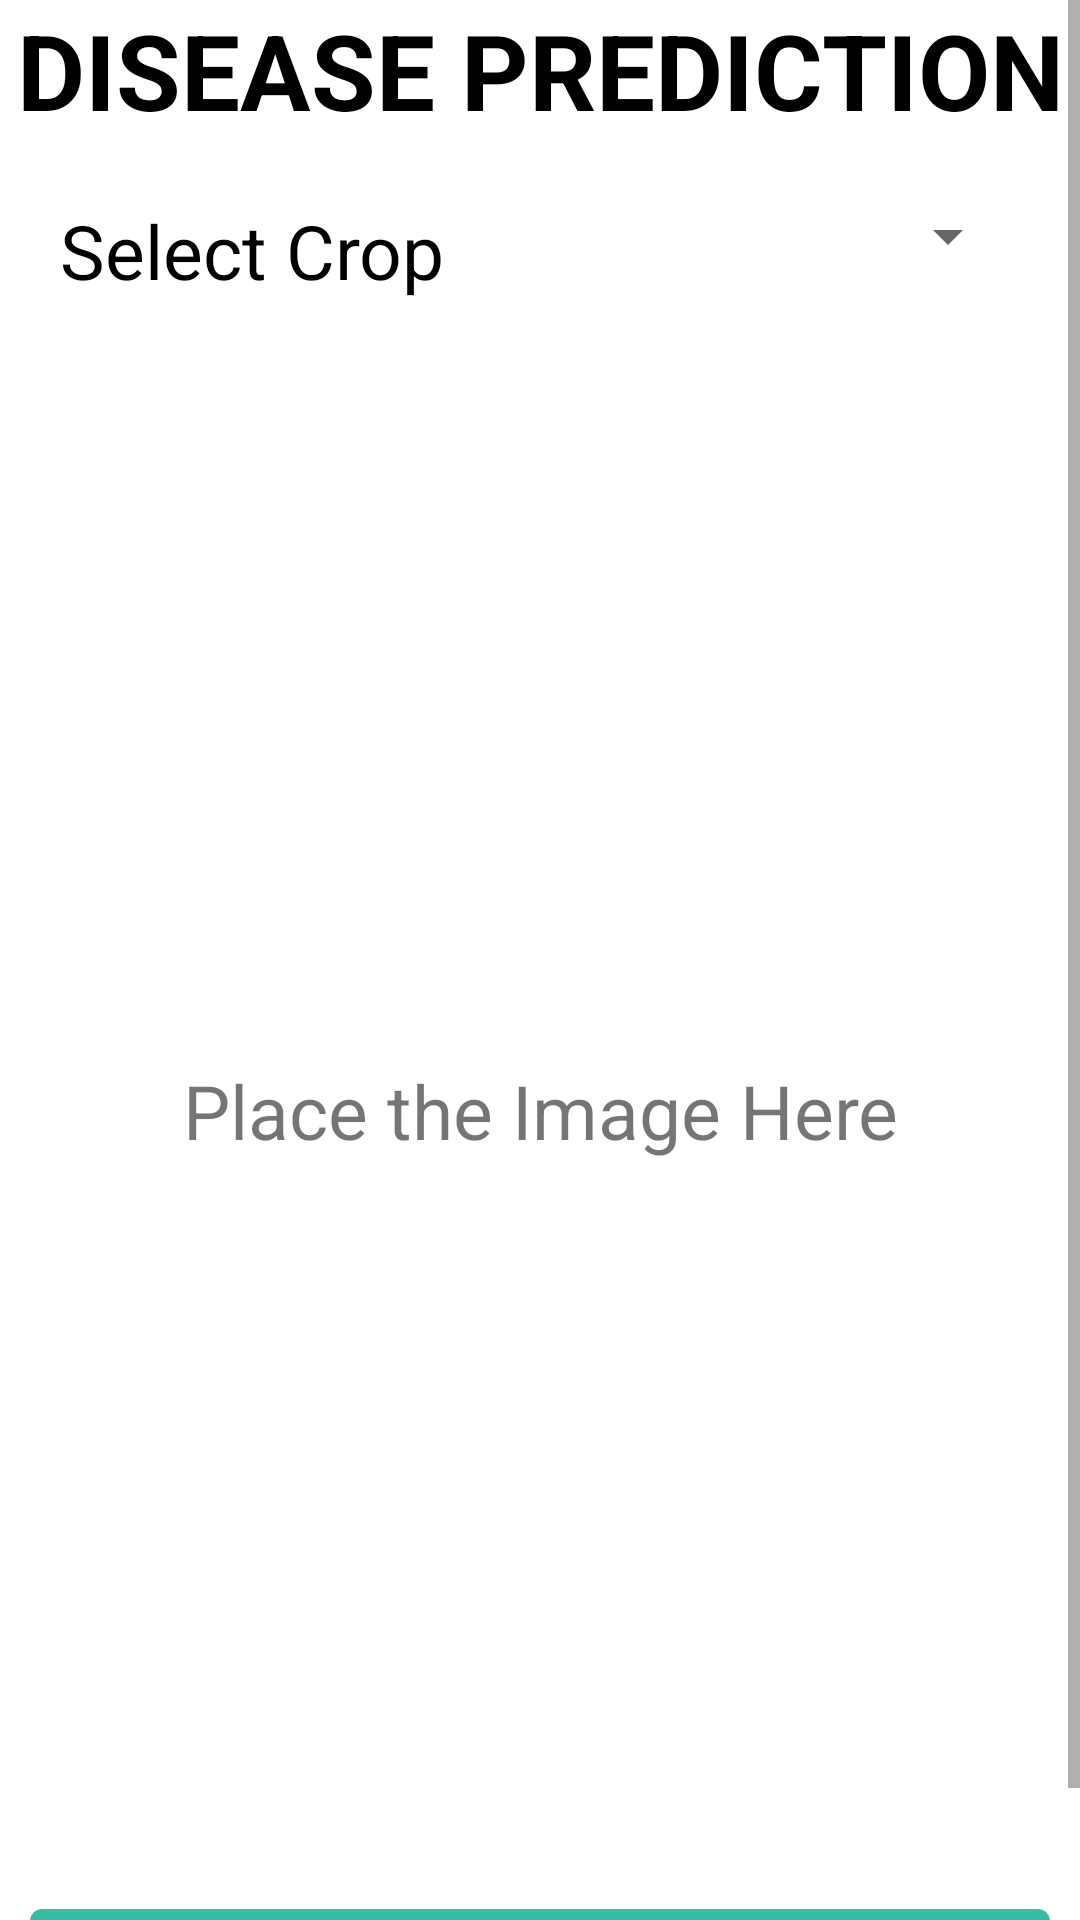

Write the Android layout XML for this screen, with the resource values it uses.
<!-- AndroidManifest.xml: application theme Theme.Appdevlab -->
<!-- res/layout/fragment_disease.xml -->
<?xml version="1.0" encoding="utf-8"?>
<ScrollView xmlns:android="http://schemas.android.com/apk/res/android"
    xmlns:app="http://schemas.android.com/apk/res-auto"
    xmlns:tools="http://schemas.android.com/tools"
    android:layout_width="match_parent"
    android:layout_height="match_parent"
    tools:context=".MainActivity"
    android:orientation="vertical">
    <LinearLayout
        android:layout_width="match_parent"
        android:orientation="vertical"
        android:layout_height="match_parent">


        <TextView
            android:id="@+id/textView"
            android:layout_width="match_parent"
            android:layout_height="wrap_content"
            android:text="Disease Prediction"
            android:textAlignment="center"
            android:textAllCaps="true"
            android:textColor="@color/black"
            android:textSize="35sp"
            android:textStyle="bold"

            />
        <LinearLayout
            android:layout_width="match_parent"
            android:orientation="horizontal"
            android:layout_height="wrap_content">
        <TextView
            android:layout_width="wrap_content"
            android:textSize="25sp"
            android:layout_margin="20dp"
            android:layout_marginLeft="30dp"
            android:textColor="@color/black"
            android:text="Select Crop"
            android:layout_height="wrap_content"/>
            <Spinner
                android:layout_width="match_parent"
                android:id="@+id/spinner"
                android:layout_margin="20dp"
                android:layout_height="wrap_content"/>
        </LinearLayout>
        <FrameLayout
            android:layout_width="match_parent"
            android:layout_weight="1"
            android:layout_height="wrap_content">
            <ImageView
                android:layout_width="match_parent"
                android:id="@+id/image"
                android:layout_height="500dp"/>
            <TextView
                android:layout_width="match_parent"
                android:textSize="25sp"
                android:id="@+id/placetext"
                android:text="Place the Image Here"
                android:textAlignment="center"
                android:layout_gravity="center"
                android:layout_height="wrap_content"/>


        </FrameLayout>
        <com.google.android.material.button.MaterialButton
            android:id="@+id/capture"
            android:layout_width="match_parent"
            android:layout_margin="10dp"
            android:layout_height="wrap_content"
            android:layout_gravity="bottom"
            android:minWidth="0dp"
            android:minHeight="0dp"
            android:text="Capture"
            android:textColor="@color/white"
            android:textSize="20sp"
            android:textStyle="bold" />


    </LinearLayout>


</ScrollView>
<!-- resources referenced by this layout -->
<resources>
  <color name="black">#FF000000</color>
  <color name="white">#FFFFFFFF</color>
  <style name="Theme.Appdevlab" parent="Theme.MaterialComponents.DayNight.DarkActionBar">
          
          <item name="colorPrimary">@color/purple_500</item>
          <item name="colorPrimaryVariant">@color/purple_700</item>
          <item name="colorOnPrimary">@color/white</item>
          
          <item name="colorSecondary">@color/teal_200</item>
          <item name="colorSecondaryVariant">@color/teal_700</item>
          <item name="colorOnSecondary">@color/black</item>
          
          <item name="android:statusBarColor" tools:targetApi="l">?attr/colorPrimaryVariant</item>
          
      </style>
  <color name="purple_500">#38BDA3</color>
  <color name="purple_700">#33774E</color>
  <color name="teal_200">#FF03DAC5</color>
  <color name="teal_700">#FF018786</color>
</resources>
